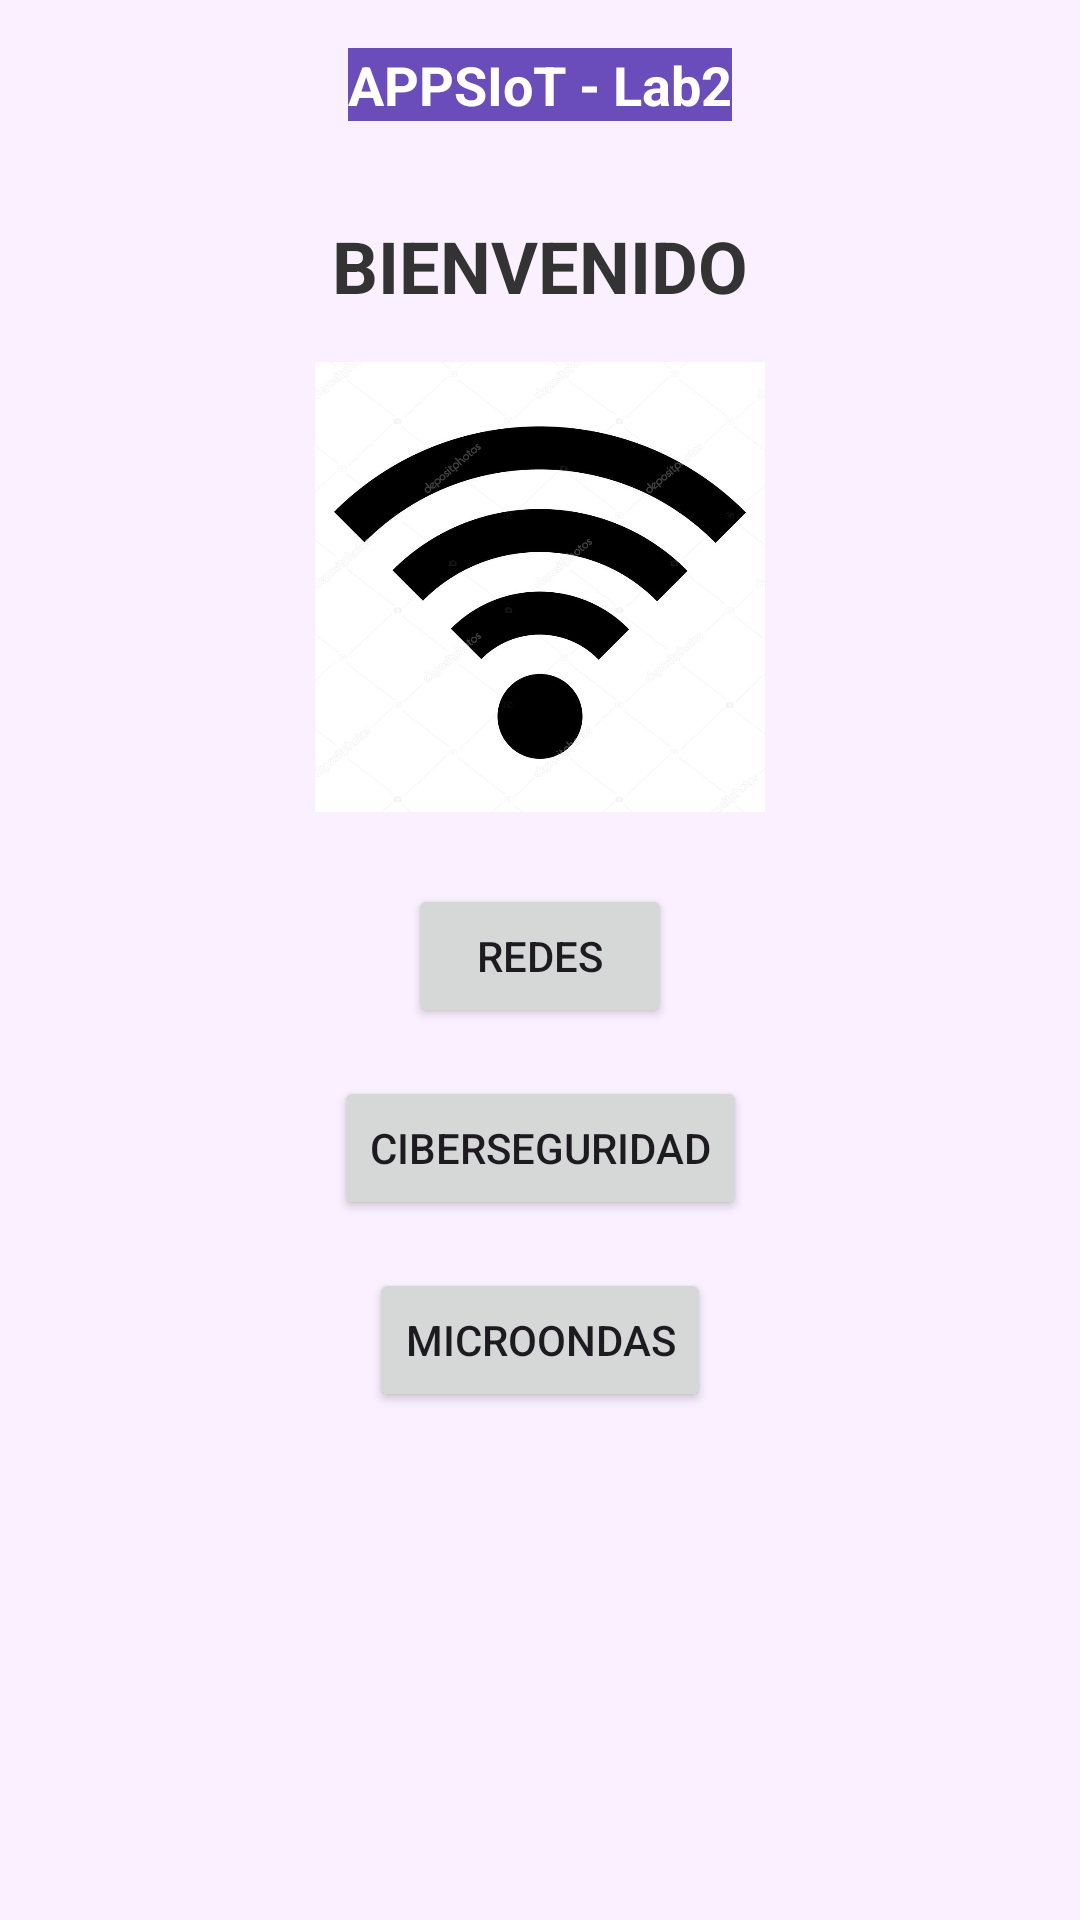

Here is an Android app screen rendered from its layout file. Give the layout XML and the strings, colors and styles it references.
<!-- AndroidManifest.xml: application theme Theme.Lab2_20206466 -->
<!-- res/layout/activity_main.xml -->
<?xml version="1.0" encoding="utf-8"?>
<androidx.constraintlayout.widget.ConstraintLayout xmlns:android="http://schemas.android.com/apk/res/android"
    xmlns:app="http://schemas.android.com/apk/res-auto"
    xmlns:tools="http://schemas.android.com/tools"
    android:id="@+id/constraintLayout"
    android:layout_width="match_parent"
    android:layout_height="match_parent"
    android:background="#FAF0FF"
    tools:context=".MainActivity">

    
    <TextView
        android:id="@+id/textViewTitulo"
        android:layout_width="wrap_content"
        android:layout_height="wrap_content"
        android:text="APPSIoT - Lab2"
        android:textColor="#FFFFFF"
        android:textStyle="bold"
        android:background="#6A4DBA"
        android:layout_marginTop="16dp"
        android:textSize="18sp"
        app:layout_constraintEnd_toEndOf="parent"
        app:layout_constraintTop_toTopOf="parent"
        app:layout_constraintStart_toStartOf="parent"/>

    
    <TextView
        android:id="@+id/textViewBienvenido"
        android:layout_width="wrap_content"
        android:layout_height="wrap_content"
        android:text="BIENVENIDO"
        android:textSize="24sp"
        android:textColor="#333333"
        android:textStyle="bold"
        app:layout_constraintTop_toBottomOf="@id/textViewTitulo"
        app:layout_constraintStart_toStartOf="parent"
        app:layout_constraintEnd_toEndOf="parent"
        android:layout_marginTop="32dp"/>

    
    <ImageView
        android:id="@+id/imageView"
        android:layout_width="150dp"
        android:layout_height="150dp"
        android:src="@drawable/icono_wifi"
        app:layout_constraintTop_toBottomOf="@id/textViewBienvenido"
        app:layout_constraintStart_toStartOf="parent"
        app:layout_constraintEnd_toEndOf="parent"
        android:layout_marginTop="16dp" />

    
    <Button
        android:id="@+id/buttonRedes"
        android:layout_width="wrap_content"
        android:layout_height="wrap_content"
        android:text="Redes"
        app:layout_constraintTop_toBottomOf="@id/imageView"
        app:layout_constraintStart_toStartOf="parent"
        app:layout_constraintEnd_toEndOf="parent"
        android:layout_marginTop="24dp"
        android:layout_marginHorizontal="32dp" />

    
    <Button
        android:id="@+id/buttonCiber"
        android:layout_width="wrap_content"
        android:layout_height="wrap_content"
        android:text="Ciberseguridad"
        app:layout_constraintTop_toBottomOf="@id/buttonRedes"
        app:layout_constraintStart_toStartOf="parent"
        app:layout_constraintEnd_toEndOf="parent"
        android:layout_marginTop="16dp"
        android:layout_marginHorizontal="32dp" />

    
    <Button
        android:id="@+id/buttonMicro"
        android:layout_width="wrap_content"
        android:layout_height="wrap_content"
        android:text="Microondas"
        app:layout_constraintTop_toBottomOf="@id/buttonCiber"
        app:layout_constraintStart_toStartOf="parent"
        app:layout_constraintEnd_toEndOf="parent"
        android:layout_marginTop="16dp"
        android:layout_marginHorizontal="32dp" />

</androidx.constraintlayout.widget.ConstraintLayout>
<!-- resources referenced by this layout -->
<resources>
  <!-- drawable icono_wifi: jpg bitmap (drawable, 45921 bytes) -->
  <style name="Theme.Lab2_20206466" parent="Base.Theme.Lab2_20206466" />
  <style name="Base.Theme.Lab2_20206466" parent="Theme.Material3.DayNight.NoActionBar">
          
          
      </style>
</resources>
